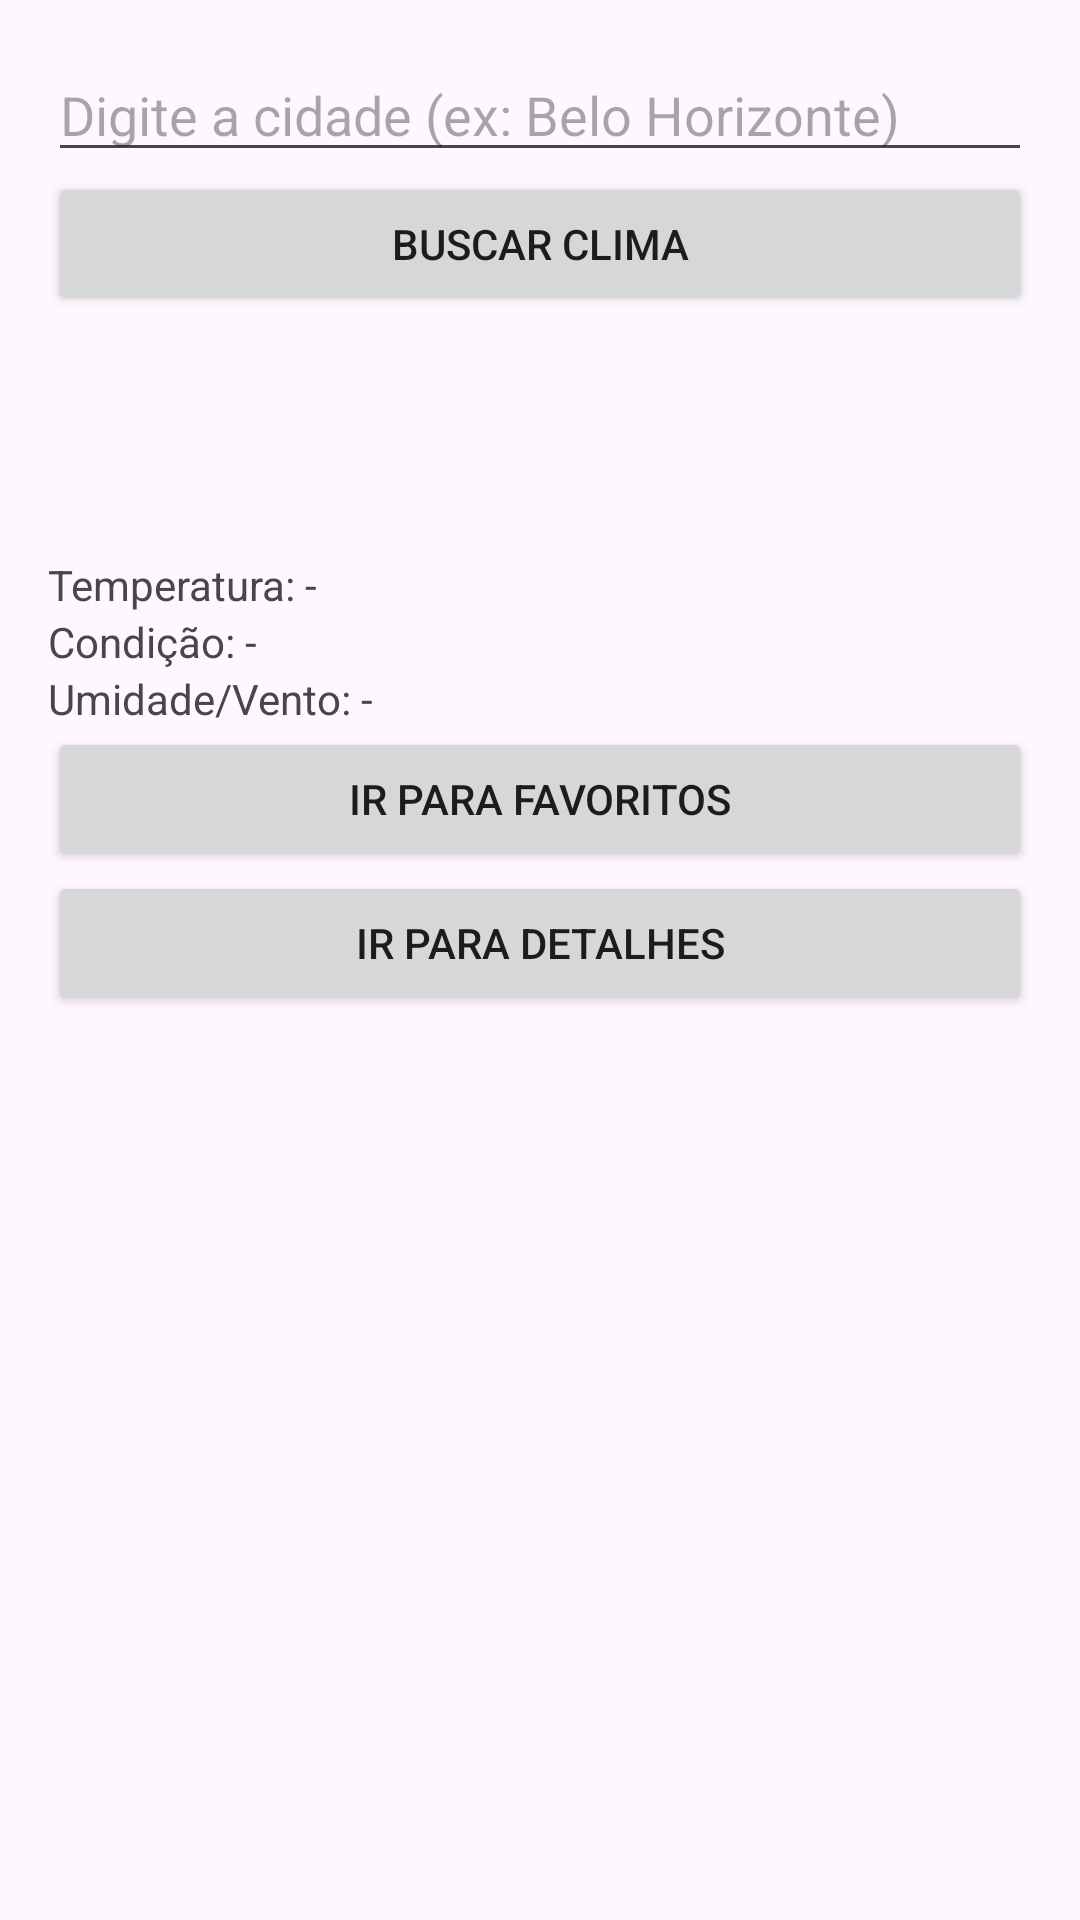

This screen was rendered from an Android layout file. Write that file and the resources it references.
<!-- AndroidManifest.xml: application theme Theme.WeatherHubAndroid -->
<!-- res/layout/activity_main.xml -->
<LinearLayout xmlns:android="http://schemas.android.com/apk/res/android"
    android:id="@+id/main"
    android:orientation="vertical"
    android:padding="16dp"
    android:layout_width="match_parent"
    android:layout_height="match_parent">

    <EditText
        android:id="@+id/etCidade"
        android:hint="Digite a cidade (ex: Belo Horizonte)"
        android:layout_width="match_parent"
        android:layout_height="wrap_content"/>

    <Button
        android:id="@+id/btnBuscarClima"
        android:text="Buscar clima"
        android:layout_width="match_parent"
        android:layout_height="wrap_content"/>

    <ImageView
        android:id="@+id/imgIconeClima"
        android:layout_width="80dp"
        android:layout_height="80dp"
        android:contentDescription="Ícone do clima"/>

    <TextView
        android:id="@+id/txtTemperatura"
        android:text="Temperatura: -"
        android:layout_width="match_parent"
        android:layout_height="wrap_content"/>

    <TextView
        android:id="@+id/txtCondicao"
        android:text="Condição: -"
        android:layout_width="match_parent"
        android:layout_height="wrap_content"/>

    <TextView
        android:id="@+id/txtExtras"
        android:text="Umidade/Vento: -"
        android:layout_width="match_parent"
        android:layout_height="wrap_content"/>

    <Button
        android:id="@+id/btnAbrirFavoritos"
        android:text="Ir para Favoritos"
        android:layout_width="match_parent"
        android:layout_height="wrap_content"/>

    <Button
        android:id="@+id/btnAbrirDetalhes"
        android:text="Ir para Detalhes"
        android:layout_width="match_parent"
        android:layout_height="wrap_content"/>
</LinearLayout>
<!-- resources referenced by this layout -->
<resources>
  <style name="Theme.WeatherHubAndroid" parent="Base.Theme.WeatherHubAndroid" />
  <style name="Base.Theme.WeatherHubAndroid" parent="Theme.Material3.DayNight.NoActionBar">
          
          
      </style>
</resources>
